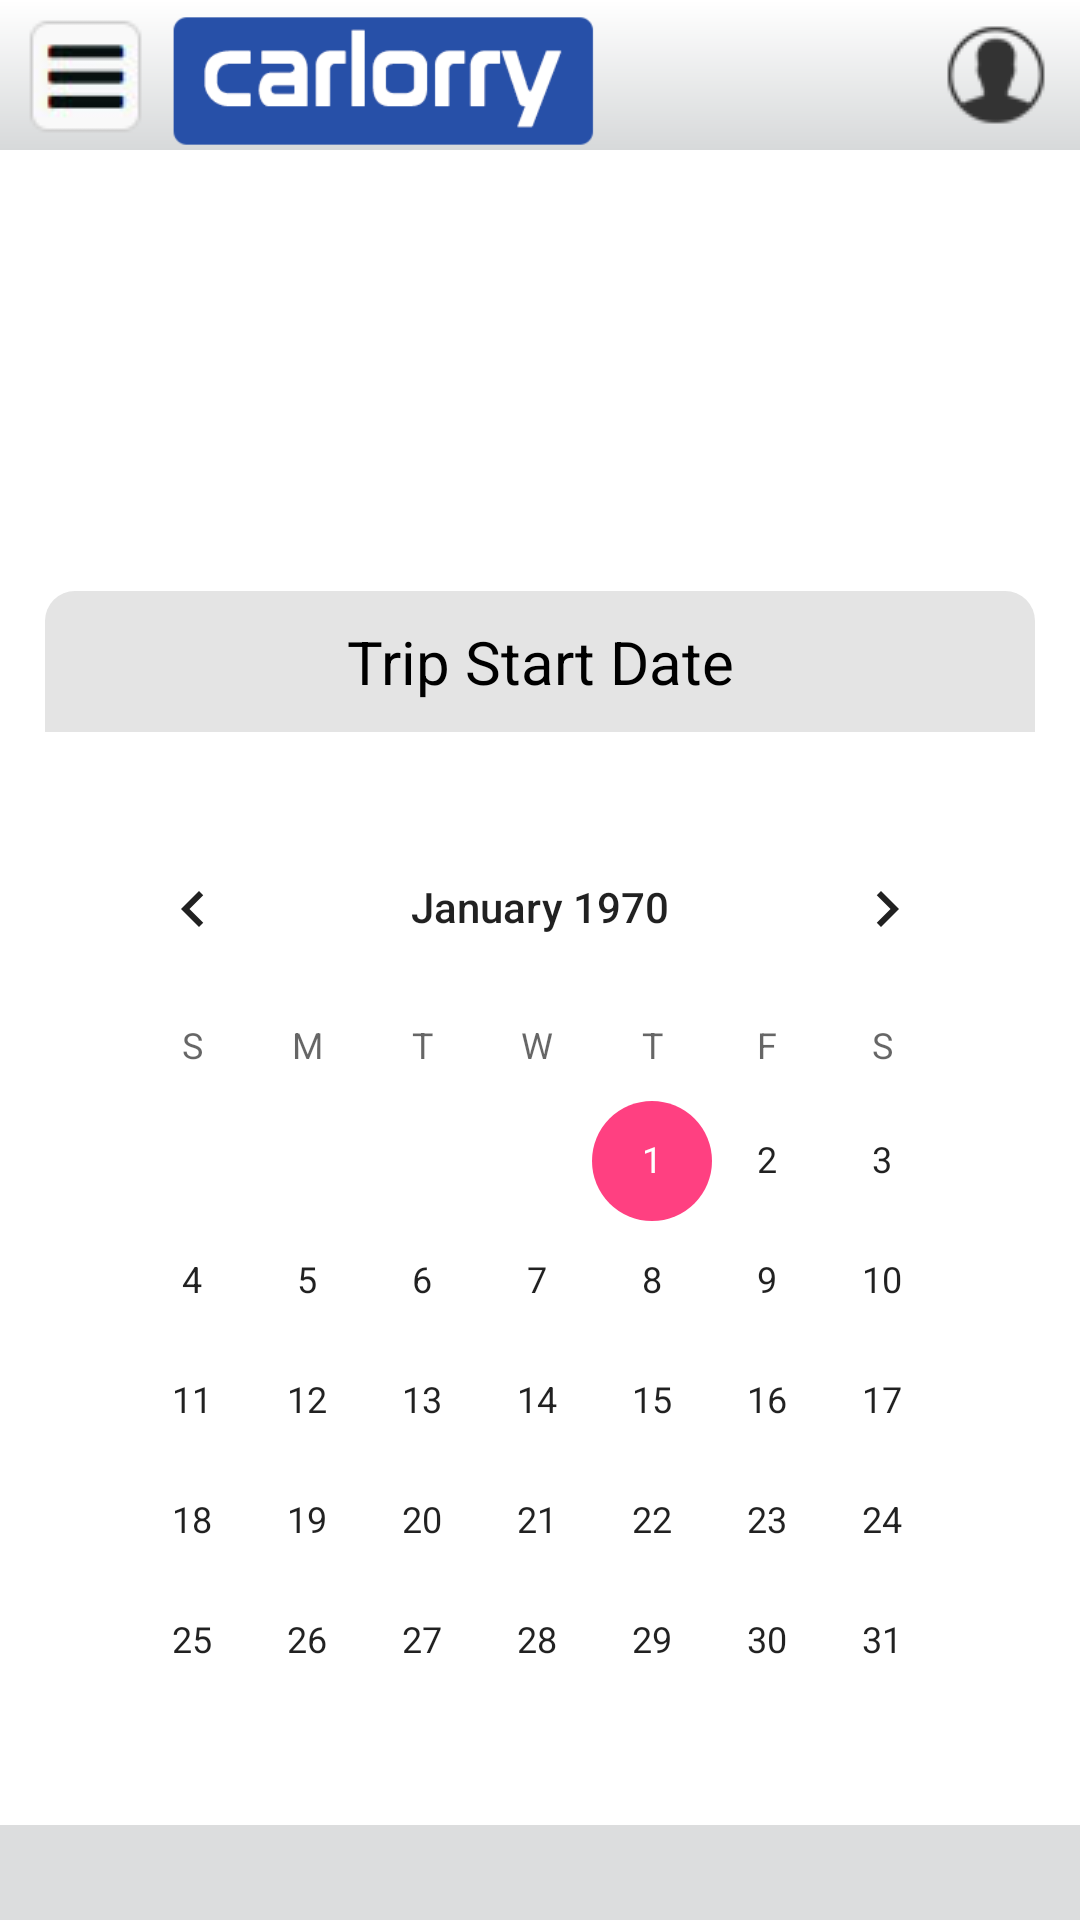

The Android layout XML behind this screen, and the referenced resources:
<!-- AndroidManifest.xml: application theme AppTheme -->
<!-- res/layout/activity_trip_start_date.xml -->
<?xml version="1.0" encoding="utf-8"?>
<LinearLayout xmlns:android="http://schemas.android.com/apk/res/android"
    xmlns:tools="http://schemas.android.com/tools"
    android:layout_width="match_parent"
    android:layout_height="match_parent"
    android:background="#ffffff"
    android:orientation="vertical">

    <LinearLayout
        android:layout_width="match_parent"
        android:layout_height="50dp"
        android:background="@drawable/header_title_bar1"
        android:orientation="horizontal"
        android:paddingBottom="0dp"
        android:paddingLeft="1dp"
        android:paddingRight="1dp"
        android:paddingTop="0dp"
        android:weightSum="1">

        <LinearLayout
            android:layout_width="wrap_content"
            android:layout_height="match_parent"
            android:gravity="left"
            android:orientation="horizontal"
            android:paddingBottom="0dp"
            android:paddingLeft="0dp"
            android:paddingRight="0dp"
            android:paddingTop="0dp">

            <ImageButton
                android:id="@+id/imageButton"
                android:layout_width="wrap_content"
                android:layout_height="wrap_content"
                android:background="@android:color/transparent"
                android:paddingBottom="3dp"
                android:paddingLeft="3dp"
                android:paddingRight="3dp"
                android:paddingTop="3dp"
                android:src="@drawable/menu_list_main_icon" />
        </LinearLayout>

        <LinearLayout
            android:layout_width="0dp"
            android:layout_height="match_parent"
            android:layout_weight=".5"
            android:gravity="left"
            android:orientation="horizontal"
            android:paddingBottom="0dp"
            android:paddingLeft="0dp"
            android:paddingRight="0dp"
            android:paddingTop="0dp">

            <ImageView
                android:layout_width="wrap_content"
                android:layout_height="wrap_content"
                android:layout_gravity="left"
                android:paddingLeft="2dp"
                android:paddingRight="2dp"
                android:paddingTop="4dp"
                android:scaleType="fitStart"
                android:src="@drawable/logo" />
        </LinearLayout>

        <LinearLayout
            android:layout_width="0dp"
            android:layout_height="50dp"
            android:layout_weight=".5"
            android:gravity="right"
            android:orientation="horizontal"
            android:paddingBottom="0dp"
            android:paddingLeft="0dp"
            android:paddingRight="0dp"
            android:paddingTop="0dp">

            <ImageButton
                android:layout_width="wrap_content"
                android:layout_height="wrap_content"
                android:background="@android:color/transparent"
                android:paddingBottom="3dp"
                android:paddingLeft="3dp"
                android:paddingRight="3dp"
                android:paddingTop="3dp"
                android:src="@drawable/user_log_icon" />
        </LinearLayout>

    </LinearLayout>

    <LinearLayout
        android:layout_width="match_parent"
        android:layout_height="match_parent"
        android:layout_marginBottom="32dp"
        android:orientation="vertical"
        android:padding="15dp"
        android:weightSum="1">

        <LinearLayout
            android:layout_width="match_parent"
            android:layout_height="0dp"
            android:layout_weight="0.25"
            android:orientation="horizontal">

        </LinearLayout>

        <LinearLayout
            android:layout_width="match_parent"
            android:layout_height="0dp"
            android:layout_weight="0.75"
            android:orientation="vertical">

            <LinearLayout
                android:layout_width="match_parent"
                android:layout_height="wrap_content"
                android:layout_marginBottom="15dp"
                android:background="@drawable/theme_frame_border_c2"
                android:orientation="horizontal"
                android:paddingBottom="10dp"
                android:paddingLeft="10dp"
                android:paddingRight="10dp"
                android:paddingTop="10dp"
                android:weightSum="1">

                <TextView
                    android:id="@+id/textView"
                    android:layout_width="wrap_content"
                    android:layout_height="wrap_content"
                    android:layout_weight="1"
                    android:gravity="center"
                    android:text="@string/TripStartDate"
                    android:textColor="@android:color/black"
                    android:textSize="20sp" />


            </LinearLayout>


            <CalendarView
                android:id="@+id/calendarView"
                android:layout_width="match_parent"
                android:layout_height="match_parent"
                android:layout_gravity="center_horizontal"
                android:layout_margin="10dp"
                android:focusedMonthDateColor="#000000"
                android:selectedDateVerticalBar="@color/colorPrimaryDark"
                android:showWeekNumber="false"
                android:touchscreenBlocksFocus="true"
                android:transitionGroup="true"
                android:unfocusedMonthDateColor="#cccccc"
                android:weekNumberColor="#333333"
                android:weekSeparatorLineColor="#eeeeee" />

        </LinearLayout>


    </LinearLayout>

    <LinearLayout
        android:layout_width="match_parent"
        android:layout_height="32dp"
        android:layout_marginTop="-32dp"
        android:background="#dcddde"
        android:orientation="horizontal">

    </LinearLayout>

</LinearLayout>
<!-- resources referenced by this layout -->
<resources>
  <color name="colorPrimaryDark">#0079c2</color>
  <!-- drawable header_title_bar1 (drawable) -->
  <?xml version="1.0" encoding="utf-8"?>
  <shape xmlns:android="http://schemas.android.com/apk/res/android"
      android:shape="rectangle">
      <gradient
          android:angle="90"
          android:endColor="#ffffff"
          android:startColor="#d7d9da" />
  </shape>
  <!-- drawable logo: png bitmap (drawable, 7530 bytes) -->
  <!-- drawable menu_list_main_icon: png bitmap (drawable, 4299 bytes) -->
  <!-- drawable theme_frame_border_c2 (drawable) -->
  <?xml version="1.0" encoding="utf-8"?>
  <shape xmlns:android="http://schemas.android.com/apk/res/android">
      <solid android:color="#e4e4e4"/>
      <corners android:topLeftRadius="10dp" android:topRightRadius="10dp" android:bottomLeftRadius="0dp" android:bottomRightRadius="0dp" android:radius="0dp" />
  </shape>
  <!-- drawable user_log_icon: png bitmap (drawable, 3682 bytes) -->
  <string name="TripStartDate">Trip Start Date</string>
  <style name="AppTheme" parent="Theme.AppCompat.Light.DarkActionBar">
          
          <item name="colorPrimary">@color/colorPrimary</item>
          <item name="colorPrimaryDark">@color/colorPrimaryDark</item>
          <item name="colorAccent">@color/colorAccent</item>
      </style>
  <color name="colorPrimary">#1383c7</color>
  <color name="colorAccent">#FF4081</color>
</resources>
